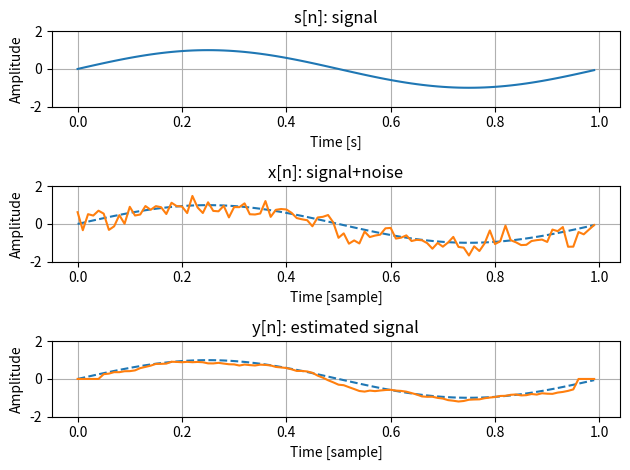

Python code for this plot:
import numpy as np
import matplotlib.pyplot as plt

def calculate_coefficient_from_snr(signal, noise, snr): 
	"""
	signal: signal
	noise: noise
	snr: input SNR
	
	return:
	coeff: coefficient of noise
	"""

	pow_s = np.sqrt(np.sum(signal**2))
	pow_n = np.sqrt(np.sum(noise**2))
	coeff = pow_s/pow_n*10**(-snr/20)
	
	return coeff

def kakunin(t, s, x, y):
	"""
	波形の比較
	t: time
	s: signal
	x: signal+noise
	
	return:
	y: estimated signal
	"""
	
	plt.figure()
	
	# s[n]
	plt.subplot(3, 1, 1)
	plt.plot(t, s)
	
	# 図の詳細（ラベル・軸など）の設定
	plt.title("s[n]: signal") # タイトルの設定
	plt.xlabel("Time [s]") # 軸ラベルの設定
	plt.ylabel("Amplitude") # 軸ラベルの設定
	plt.ylim(-2, 2) # 軸の表示範囲を設定
	plt.grid() # グリッドを表示
	
	# x[n]
	plt.subplot(3, 1, 2)
	plt.plot(t, s, linestyle = "dashed")
	plt.plot(t, x, label="signal+noise")
	
	# 図の詳細（ラベル・軸など）の設定
	plt.title("x[n]: signal+noise") # タイトルの設定
	plt.xlabel("Time [sample]") # 軸ラベルの設定
	plt.ylabel("Amplitude") # 軸ラベルの設定
	plt.ylim(-2, 2) # 軸の表示範囲を設定
	plt.grid() # グリッドを表示

	# y[n]
	plt.subplot(3, 1, 3)
	plt.plot(t, s, linestyle = "dashed")
	plt.plot(t, y)
	
	# 図の詳細（ラベル・軸など）の設定
	plt.title("y[n]: estimated signal") # タイトルの設定
	plt.xlabel("Time [sample]") # 軸ラベルの設定
	plt.ylabel("Amplitude") # 軸ラベルの設定
	plt.ylim(-2, 2) # 軸の表示範囲を設定
	plt.grid() # グリッドを表示

	plt.tight_layout()
	plt.show()


def main(): 

	fs = 100
	t = np.arange(fs).reshape((fs, 1))/fs
	f = 1
	signal = np.sin(2*np.pi*f*t)
	noise = np.random.randn(fs, 1)
	
	snr = 6
	coeff = calculate_coefficient_from_snr(signal, noise, snr)
	noise = noise*coeff
	
	x = signal + noise
	
	y = np.zeros((len(x), 1)) # length は　len sizeなどに変換
	M = 5
	for i in [i for i in range(M, len(y)-M+1)]: 
		y[i] = np.mean(x[i-M:i+M])
	
	kakunin(t, signal, x, y)
	
	print("input SNR: {} [dB]".format(10*np.log10(np.sum(signal**2)/np.sum(noise**2))))
	print("output SNR: {} [dB]".format(10*np.log10(np.sum(signal**2)/np.sum((y-signal)**2))))


if __name__ == "__main__":
	main()
